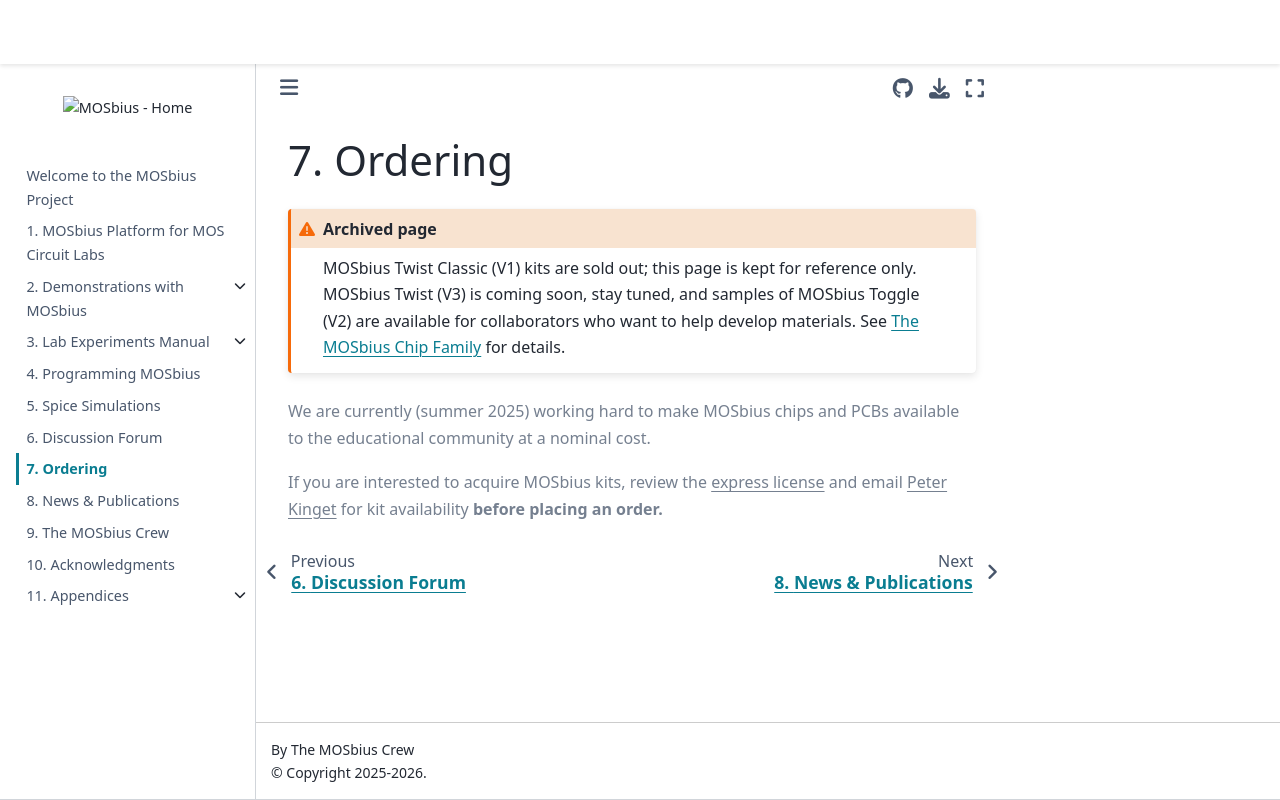

repository: peterkinget/MOSbiusBook · page: 7_ordering/ordering.html · generator: jekyll

# Ordering

```{admonition} Archived page
:class: warning
MOSbius Twist Classic (V1) kits are sold out; this page is kept for reference only. MOSbius Twist (V3) is coming soon, stay tuned, and samples of MOSbius Toggle (V2) are available for collaborators who want to help develop materials. See [The MOSbius Chip Family](chip-family) for details.
```

````{div} archived
We are currently (summer 2025) working hard to make MOSbius chips and PCBs available to the educational community at a nominal cost. 

If you are interested to acquire MOSbius kits, review the [express license](https://inventions.techventures.columbia.edu/technologies/mosbius-custom--CU25175) and email [Peter Kinget](mailto:pk171+mosbius@columbia.edu) for kit availability **before placing an order.** 
````
